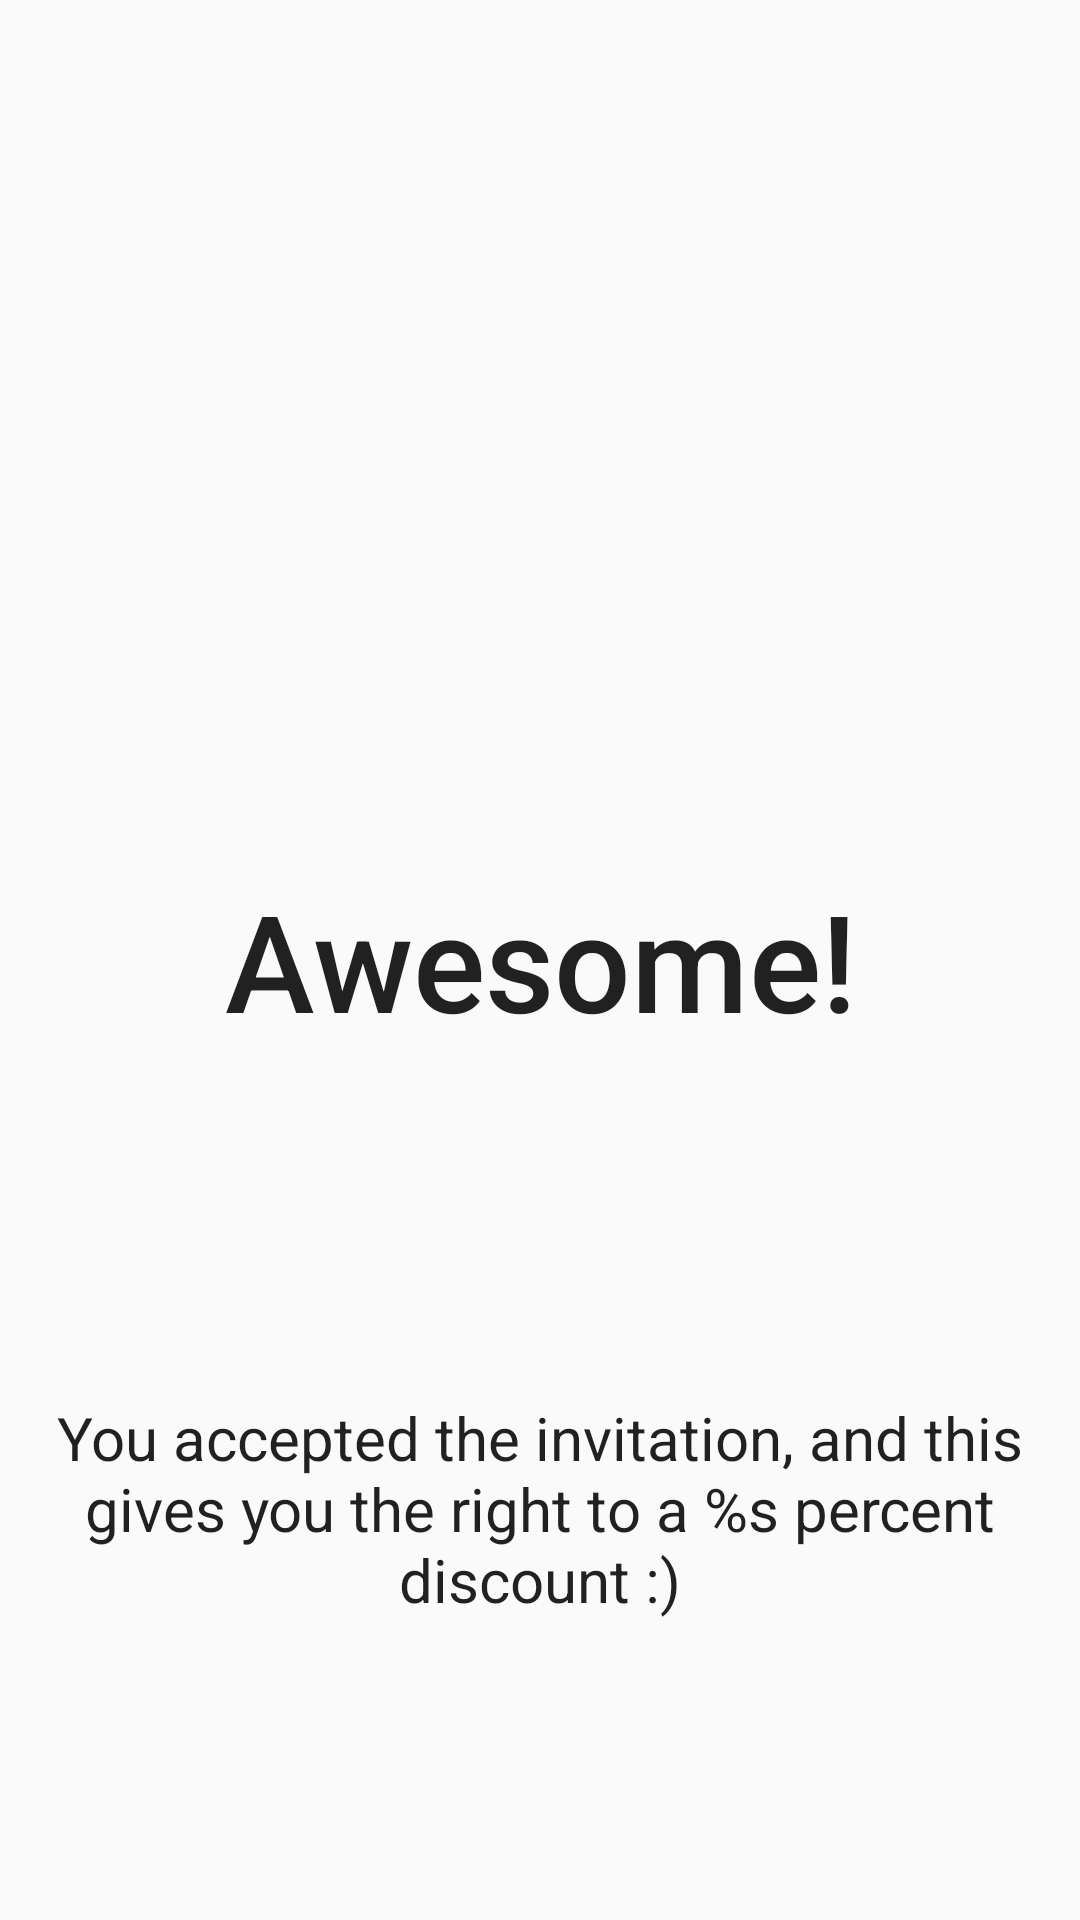

The Android layout XML behind this screen, and the referenced resources:
<!-- AndroidManifest.xml: application theme AppTheme -->
<!-- res/layout/activity_details.xml -->
<?xml version="1.0" encoding="utf-8"?>
<RelativeLayout xmlns:android="http://schemas.android.com/apk/res/android"
    xmlns:tools="http://schemas.android.com/tools" android:layout_width="match_parent"
    android:layout_height="match_parent" android:paddingLeft="@dimen/activity_horizontal_margin"
    android:paddingRight="@dimen/activity_horizontal_margin"
    android:paddingTop="@dimen/activity_vertical_margin"
    android:paddingBottom="@dimen/activity_vertical_margin"
    tools:context="com.example.code.appinvites.DetailsActivity">

    <TextView
        android:layout_width="wrap_content"
        android:layout_height="wrap_content"
        android:layout_centerInParent="true"
        android:gravity="center"
        android:text="Awesome!"
        android:textAppearance="@style/TextAppearance.AppCompat.Title"
        android:textSize="45sp" />

    <TextView
        android:id="@+id/discount"
        android:layout_width="wrap_content"
        android:layout_height="wrap_content"
        android:layout_centerHorizontal="true"
        android:layout_alignParentBottom="true"
        android:layout_marginBottom="100dp"
        android:gravity="center"
        android:text="You accepted the invitation, and this gives you the right to a %s percent discount :)"
        android:textAppearance="@style/TextAppearance.AppCompat.Body1"
        android:textSize="20sp" />

</RelativeLayout>
<!-- resources referenced by this layout -->
<resources>
  <style name="AppTheme" parent="Base.Theme.AppCompat.Light.DarkActionBar">
  
          
          <item name="colorPrimary">@color/colorPrimary</item>
          <item name="colorPrimaryDark">@color/colorPrimaryDark</item>
          <item name="colorAccent">@color/colorAccent</item>
  
      </style>
  <!-- not gathered from this repository: default colours our renderer supplied (Android Studio template values) -->
  <color name="colorPrimary">#FF6200EE</color>
  <color name="colorPrimaryDark">#FF3700B3</color>
  <color name="colorAccent">#FF03DAC5</color>
</resources>
